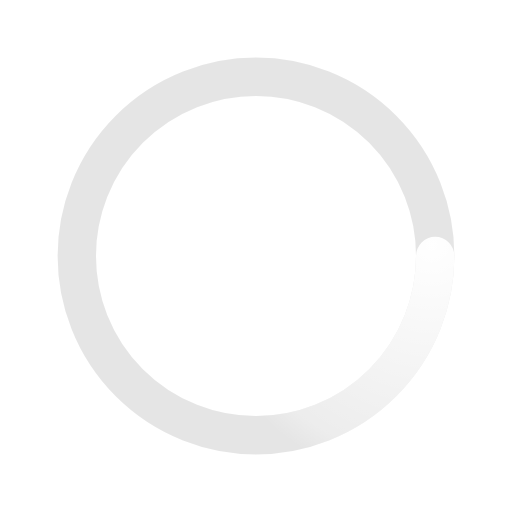
t = 0.00 s
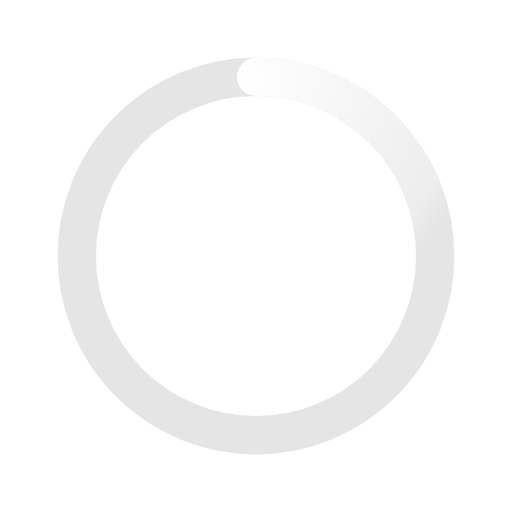
t = 0.50 s
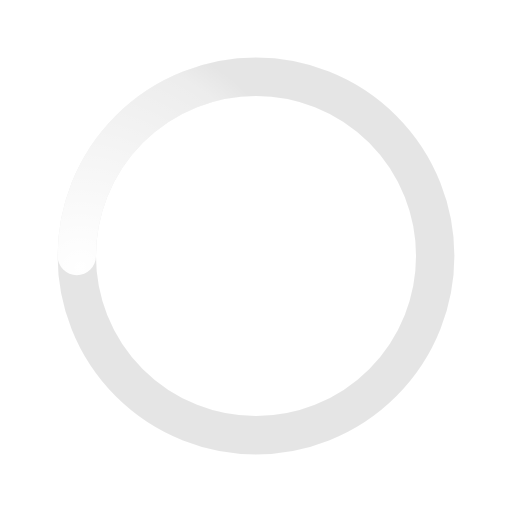
t = 1.00 s
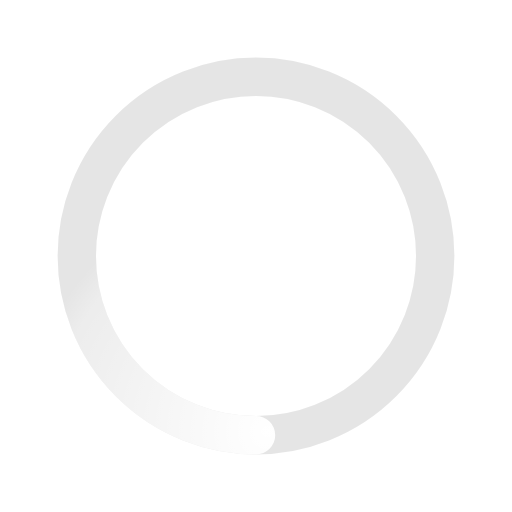
t = 1.50 s

The animated SVG that drew these frames (rendered in a browser with its animation timeline set to each time). Animation: 1 SMIL element (animateTransform=1); one cycle of 2.00 s, repeats indefinitely.

<svg xmlns="http://www.w3.org/2000/svg" viewBox="0 0 200 200">
	<circle transform-origin="center" fill="none" opacity=".1" stroke="#000000" stroke-width="15" stroke-linecap="round"
		cx="100" cy="100" r="70"></circle>
	<radialGradient id="a12" cx=".66" fx=".66" cy=".3125" fy=".3125" gradientTransform="scale(1.5)">
		<stop offset="0" stop-color="#ffffff"></stop>
		<stop offset=".8" stop-color="#ffffff" stop-opacity=".3"></stop>
		<stop offset=".9" stop-color="#ffffff" stop-opacity=".0"></stop>
	</radialGradient>
	<circle transform-origin="center" fill="none" stroke="url(#a12)" stroke-width="15" stroke-linecap="round"
		stroke-dasharray="200 1000" stroke-dashoffset="0" cx="100" cy="100" r="70">
		<animateTransform type="rotate" attributeName="transform" calcMode="spline" dur="2" values="360;0"
			keyTimes="0;1" keySplines="0 0 1 1" repeatCount="indefinite"></animateTransform>
	</circle>
</svg>